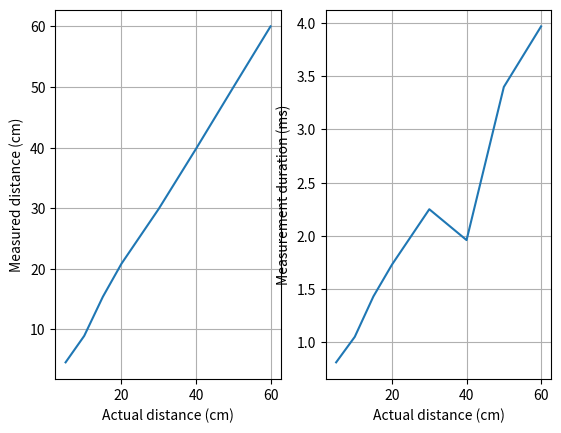

Source code (Python):
import numpy as np
import matplotlib.pyplot as plt

data = [[60 , 60.00 , 0.14 , 3.97 , -1.00 , 1.00],
        [50, 49.94 , 0.28 , 3.40 , -0.94 , 1.06],
        [40, 39.80 , 0.41 , 1.96 , -39.80 , 0.20],
        [30, 29.90 , 0.30 , 2.25 , -0.90 , 0.10],
        [20, 20.85 , 0.36 , 1.73 , -0.85 , 0.15],
        [15 , 15.39 , 0.51 , 1.43 , -1.39 , 0.61],
        [10, 8.94 , 0.24 , 1.05 , -0.94 , 0.06],
        [5, 4.57 , 0.82 , 0.81 , -1.57 , 1.43]]
data = np.array(data)

x = data[:,0]
mean = data[:,1]
std = data[:,2]
ms = data[:,3]

plt.subplot(121)
plt.plot(x, mean)
plt.xlabel('Actual distance (cm)')
plt.ylabel('Measured distance (cm)')
plt.grid(True)

plt.subplot(122)
plt.plot(x, ms)
plt.xlabel('Actual distance (cm)')
plt.ylabel('Measurement duration (ms)')
plt.grid(True)

plt.show()
